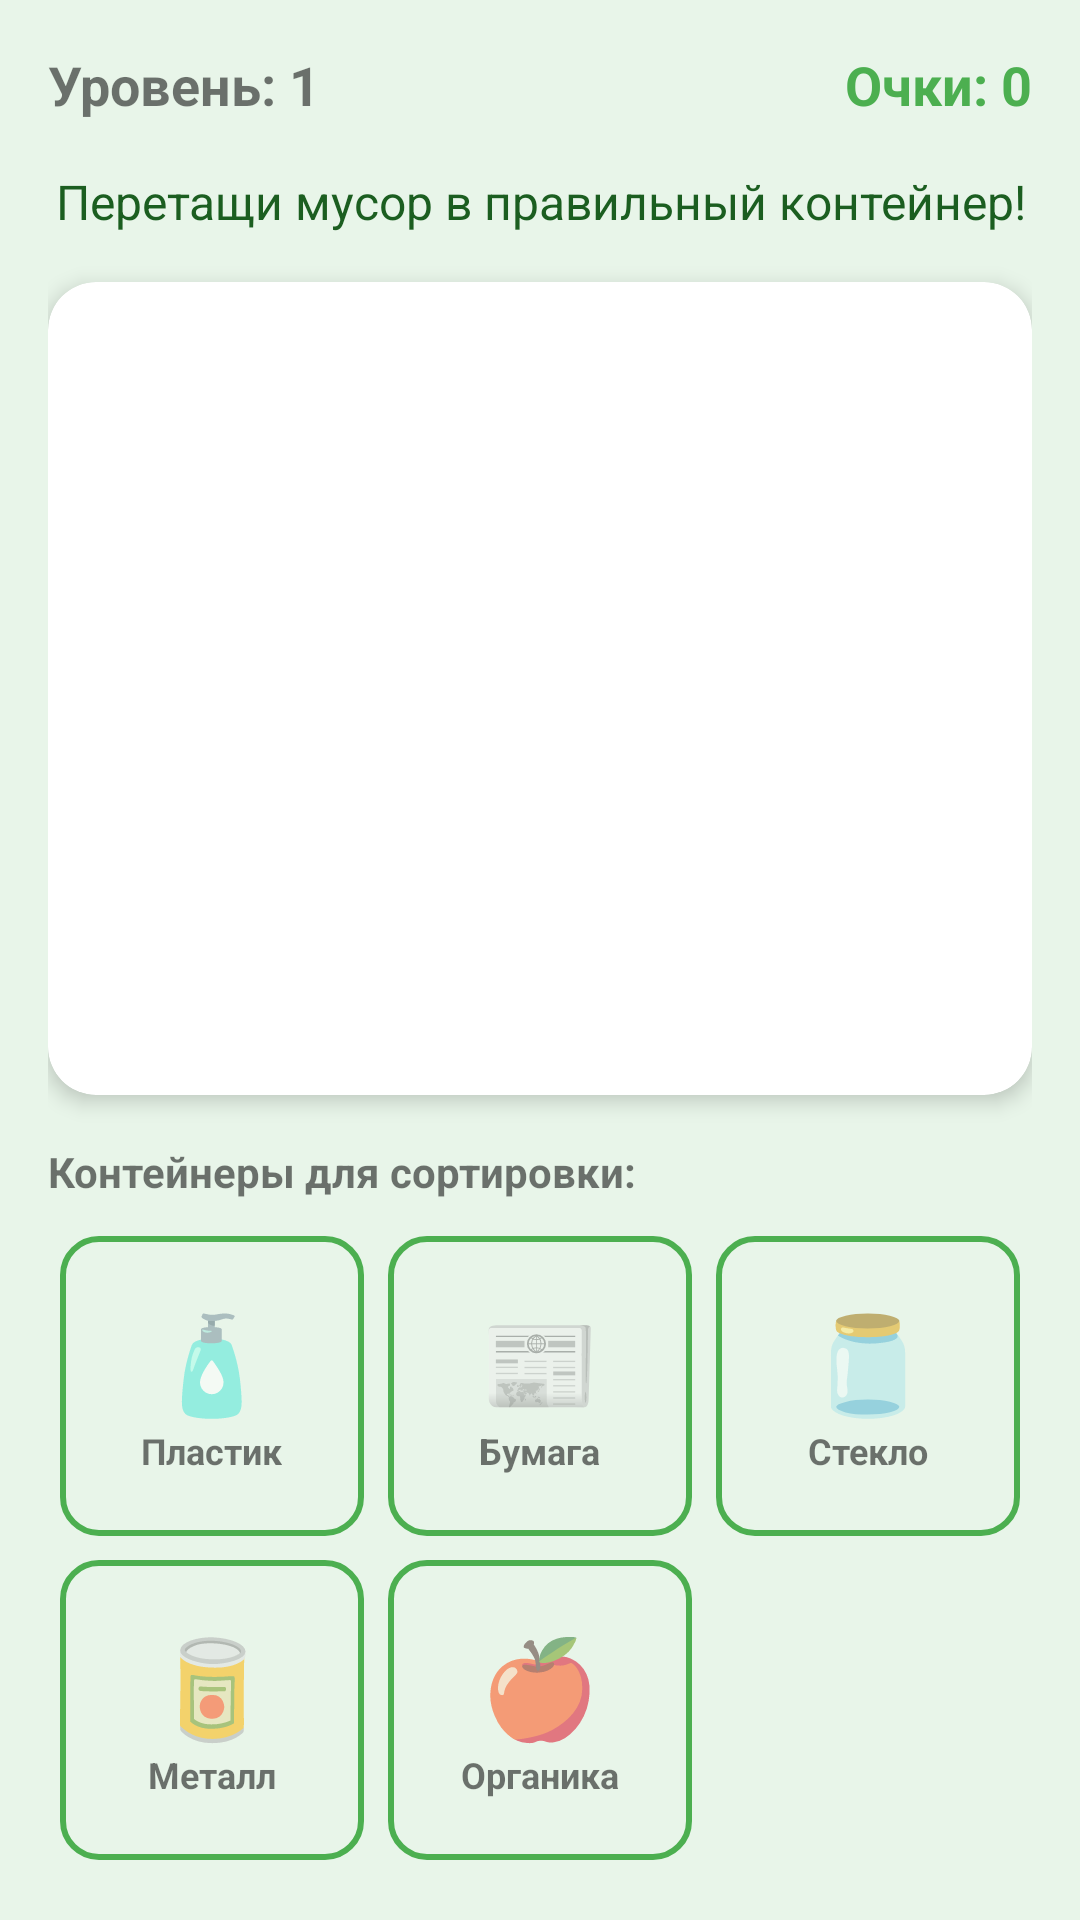

Android layout source for this screen:
<!-- AndroidManifest.xml: application theme AppTheme -->
<!-- res/layout/activity_sorting_game.xml -->
<?xml version="1.0" encoding="utf-8"?>
<LinearLayout xmlns:android="http://schemas.android.com/apk/res/android"
    xmlns:app="http://schemas.android.com/apk/res-auto"
    android:layout_width="match_parent"
    android:layout_height="match_parent"
    android:orientation="vertical"
    android:background="@color/background"
    android:padding="16dp">

    
    <LinearLayout
        android:layout_width="match_parent"
        android:layout_height="wrap_content"
        android:orientation="horizontal"
        android:gravity="center_vertical"
        android:layout_marginBottom="16dp">

        <TextView
            android:id="@+id/tv_level"
            android:layout_width="0dp"
            android:layout_height="wrap_content"
            android:layout_weight="1"
            android:text="Уровень: 1"
            android:textSize="18sp"
            android:textStyle="bold" />

        <TextView
            android:id="@+id/tv_score"
            android:layout_width="wrap_content"
            android:layout_height="wrap_content"
            android:text="Очки: 0"
            android:textSize="18sp"
            android:textStyle="bold"
            android:textColor="@color/primary" />

    </LinearLayout>

    
    <TextView
        android:layout_width="match_parent"
        android:layout_height="wrap_content"
        android:text="Перетащи мусор в правильный контейнер!"
        android:textSize="16sp"
        android:gravity="center"
        android:layout_marginBottom="16dp"
        android:textColor="@color/text" />

    
    <androidx.cardview.widget.CardView
        android:layout_width="match_parent"
        android:layout_height="0dp"
        android:layout_weight="1"
        app:cardCornerRadius="16dp"
        app:cardElevation="4dp"
        android:layout_marginBottom="16dp">

        <ScrollView
            android:layout_width="match_parent"
            android:layout_height="match_parent">

            <LinearLayout
                android:id="@+id/trash_container"
                android:layout_width="match_parent"
                android:layout_height="wrap_content"
                android:orientation="horizontal"
                android:gravity="center"
                android:padding="16dp"
                android:layout_gravity="center">
                
            </LinearLayout>

        </ScrollView>

    </androidx.cardview.widget.CardView>

    
    <TextView
        android:layout_width="match_parent"
        android:layout_height="wrap_content"
        android:text="Контейнеры для сортировки:"
        android:textSize="14sp"
        android:textStyle="bold"
        android:layout_marginBottom="8dp" />

    <GridLayout
        android:layout_width="match_parent"
        android:layout_height="wrap_content"
        android:columnCount="3"
        android:rowCount="2"
        android:alignmentMode="alignBounds">

        
        <LinearLayout
            android:id="@+id/bin_plastic"
            android:layout_width="0dp"
            android:layout_height="100dp"
            android:layout_columnWeight="1"
            android:layout_margin="4dp"
            android:background="@drawable/bin_background"
            android:orientation="vertical"
            android:gravity="center"
            android:padding="8dp">

            <TextView
                android:layout_width="wrap_content"
                android:layout_height="wrap_content"
                android:text="🧴"
                android:textSize="32sp" />

            <TextView
                android:layout_width="wrap_content"
                android:layout_height="wrap_content"
                android:text="Пластик"
                android:textSize="12sp"
                android:textStyle="bold" />

        </LinearLayout>

        
        <LinearLayout
            android:id="@+id/bin_paper"
            android:layout_width="0dp"
            android:layout_height="100dp"
            android:layout_columnWeight="1"
            android:layout_margin="4dp"
            android:background="@drawable/bin_background"
            android:orientation="vertical"
            android:gravity="center"
            android:padding="8dp">

            <TextView
                android:layout_width="wrap_content"
                android:layout_height="wrap_content"
                android:text="📰"
                android:textSize="32sp" />

            <TextView
                android:layout_width="wrap_content"
                android:layout_height="wrap_content"
                android:text="Бумага"
                android:textSize="12sp"
                android:textStyle="bold" />

        </LinearLayout>

        
        <LinearLayout
            android:id="@+id/bin_glass"
            android:layout_width="0dp"
            android:layout_height="100dp"
            android:layout_columnWeight="1"
            android:layout_margin="4dp"
            android:background="@drawable/bin_background"
            android:orientation="vertical"
            android:gravity="center"
            android:padding="8dp">

            <TextView
                android:layout_width="wrap_content"
                android:layout_height="wrap_content"
                android:text="🫙"
                android:textSize="32sp" />

            <TextView
                android:layout_width="wrap_content"
                android:layout_height="wrap_content"
                android:text="Стекло"
                android:textSize="12sp"
                android:textStyle="bold" />

        </LinearLayout>

        
        <LinearLayout
            android:id="@+id/bin_metal"
            android:layout_width="0dp"
            android:layout_height="100dp"
            android:layout_columnWeight="1"
            android:layout_margin="4dp"
            android:background="@drawable/bin_background"
            android:orientation="vertical"
            android:gravity="center"
            android:padding="8dp">

            <TextView
                android:layout_width="wrap_content"
                android:layout_height="wrap_content"
                android:text="🥫"
                android:textSize="32sp" />

            <TextView
                android:layout_width="wrap_content"
                android:layout_height="wrap_content"
                android:text="Металл"
                android:textSize="12sp"
                android:textStyle="bold" />

        </LinearLayout>

        
        <LinearLayout
            android:id="@+id/bin_organic"
            android:layout_width="0dp"
            android:layout_height="100dp"
            android:layout_columnWeight="1"
            android:layout_margin="4dp"
            android:background="@drawable/bin_background"
            android:orientation="vertical"
            android:gravity="center"
            android:padding="8dp">

            <TextView
                android:layout_width="wrap_content"
                android:layout_height="wrap_content"
                android:text="🍎"
                android:textSize="32sp" />

            <TextView
                android:layout_width="wrap_content"
                android:layout_height="wrap_content"
                android:text="Органика"
                android:textSize="12sp"
                android:textStyle="bold" />

        </LinearLayout>

    </GridLayout>

</LinearLayout>
<!-- resources referenced by this layout -->
<resources>
  <color name="background">#E8F5E9</color>
  <color name="primary">#4CAF50</color>
  <color name="text">#1B5E20</color>
  <!-- drawable bin_background (drawable) -->
  <?xml version="1.0" encoding="utf-8"?>
  <shape xmlns:android="http://schemas.android.com/apk/res/android">
      <solid android:color="#E8F5E9" />
      <corners android:radius="12dp" />
      <stroke
          android:width="2dp"
          android:color="#4CAF50" />
  </shape>
  <style name="AppTheme" parent="Theme.MaterialComponents.Light.DarkActionBar">
          <item name="colorPrimary">@color/primary</item>
          <item name="colorPrimaryDark">@color/primary_dark</item>
          <item name="colorAccent">@color/accent</item>
          <item name="android:statusBarColor">@color/primary</item>
      </style>
  <color name="primary_dark">#388E3C</color>
  <color name="accent">#03A9F4</color>
</resources>
